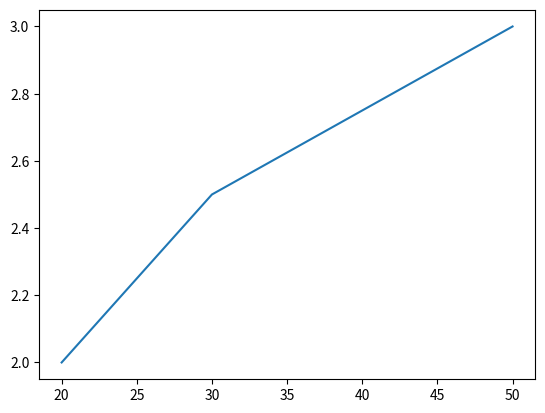
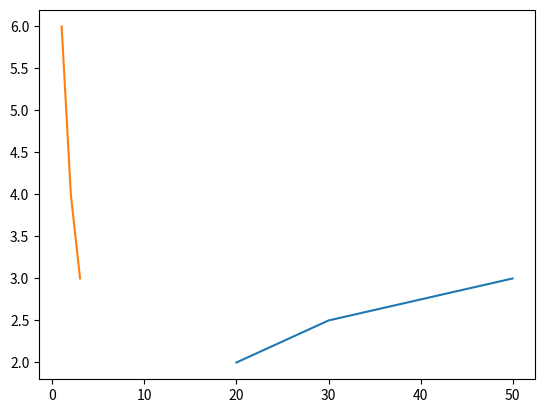
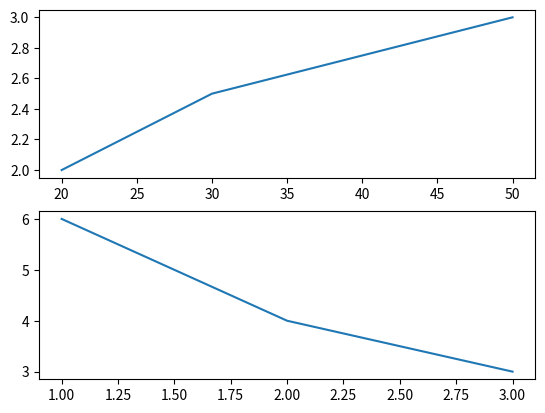
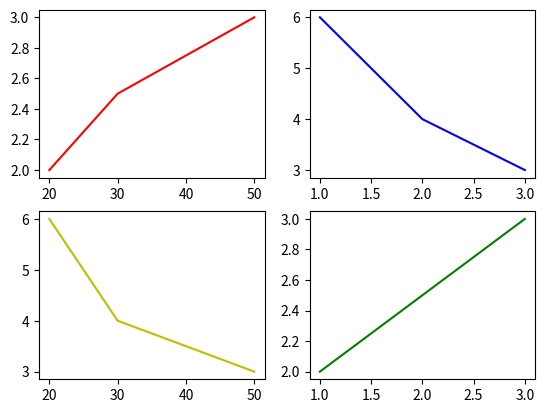
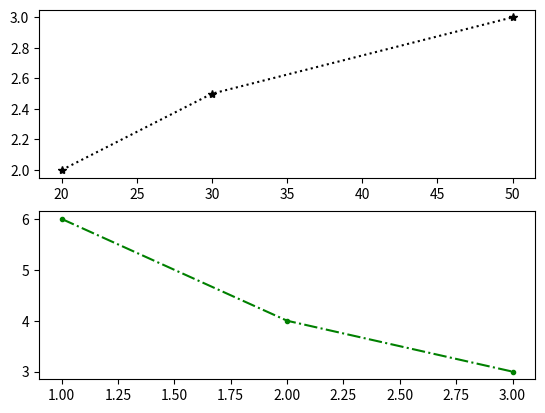
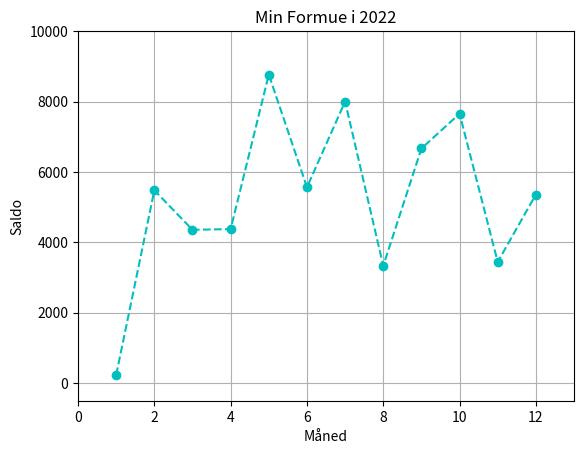
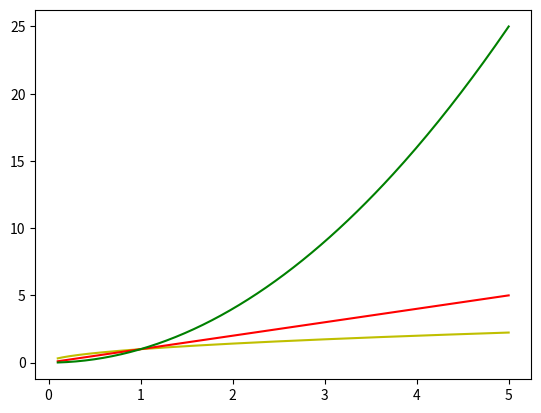
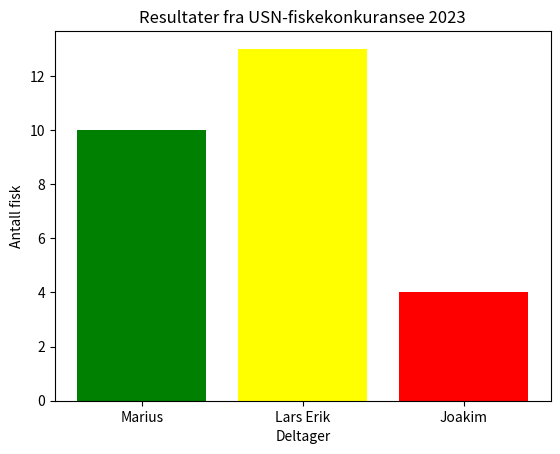
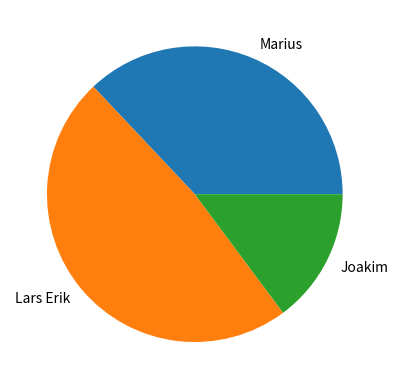
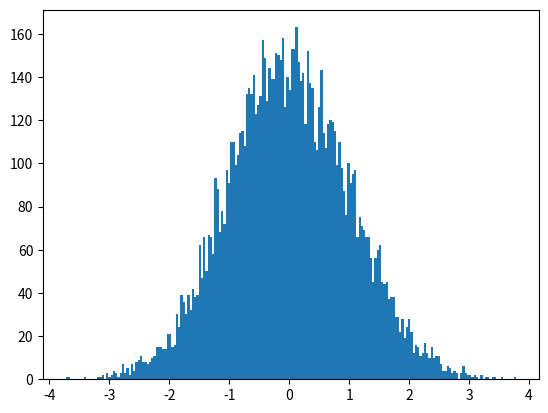

Python code for these plots, in order:
# -*- coding: utf-8 -*-


import matplotlib.pyplot as plt
import numpy as np

x_vals = np.array([20, 30, 50])
y_vals = np.array([2, 2.5, 3])

plt.figure(1)
plt.plot(x_vals, y_vals)
plt.show()

x_vals2 = np.array([1,2,3])
y_vals2 = np.array([6,4,3])

plt.figure(2)
plt.plot(x_vals, y_vals)
plt.plot(x_vals2, y_vals2)

plt.figure(3)
plt.subplot(2,1,1)
plt.plot(x_vals, y_vals)
plt.subplot(2,1,2)
plt.plot(x_vals2, y_vals2)

#%%
plt.figure(4)
plt.subplot(2,2,1)
plt.plot(x_vals, y_vals, 'r')
plt.subplot(2,2,2)
plt.plot(x_vals2, y_vals2, 'b')
plt.subplot(2,2,3)
plt.plot(x_vals, y_vals2, 'y')
plt.subplot(2,2,4)
plt.plot(x_vals2, y_vals, 'g')

#%%

plt.figure(5)
plt.subplot(2,1,1)
plt.plot(x_vals, y_vals, '*:k')
plt.subplot(2,1,2)
plt.plot(x_vals2, y_vals2, '-..g')

#%%
mnd = np.array([1,2,3,4,5,6,7,8,9,10,11,12])
kr = np.array([231,5478,4355, 4376, 8765, 5565, 7999, 3333, 6666, 7654, 3443, 5358])

plt.figure(6)
plt.xlabel('Måned')
plt.ylabel('Saldo')
plt.title('Min Formue i 2022')
plt.axis([0, 13, -500, 10000])
plt.grid()
plt.plot(mnd, kr, 'o--c')


#%%
def f(x):
    ans = np.sqrt(x)
    return ans

def g(x):
    ans = x
    return ans

def h(x):
    ans = x**2
    return ans

x_vals3 = np.linspace(0.1, 5, 200)
y_vals3 = f(x_vals3)
y_vals4 = g(x_vals3)
y_vals5 = h(x_vals3)

plt.figure(7)
plt.plot(x_vals3, y_vals3, 'y')
plt.plot(x_vals3, y_vals4, 'r')
plt.plot(x_vals3, y_vals5, 'g')


#%%

navn = np.array(['Marius', 'Lars Erik', 'Joakim'])
ant_fisk = np.array([10, 13, 4])

plt.figure(8)
plt.xlabel("Deltager")
plt.ylabel("Antall fisk")
plt.title('Resultater fra USN-fiskekonkuransee 2023')
plt.bar(navn, ant_fisk, color=('green', 'yellow', 'red'))

#%%
#andel = ant_fisk/sum(ant_fisk)
#print(andel)

plt.figure(9)
plt.pie(ant_fisk, labels=navn)

#%%
n= 10000
x = np.random.randn(n)
bins = 200
#print(x)

plt.figure(10)
plt.hist(x, bins)
